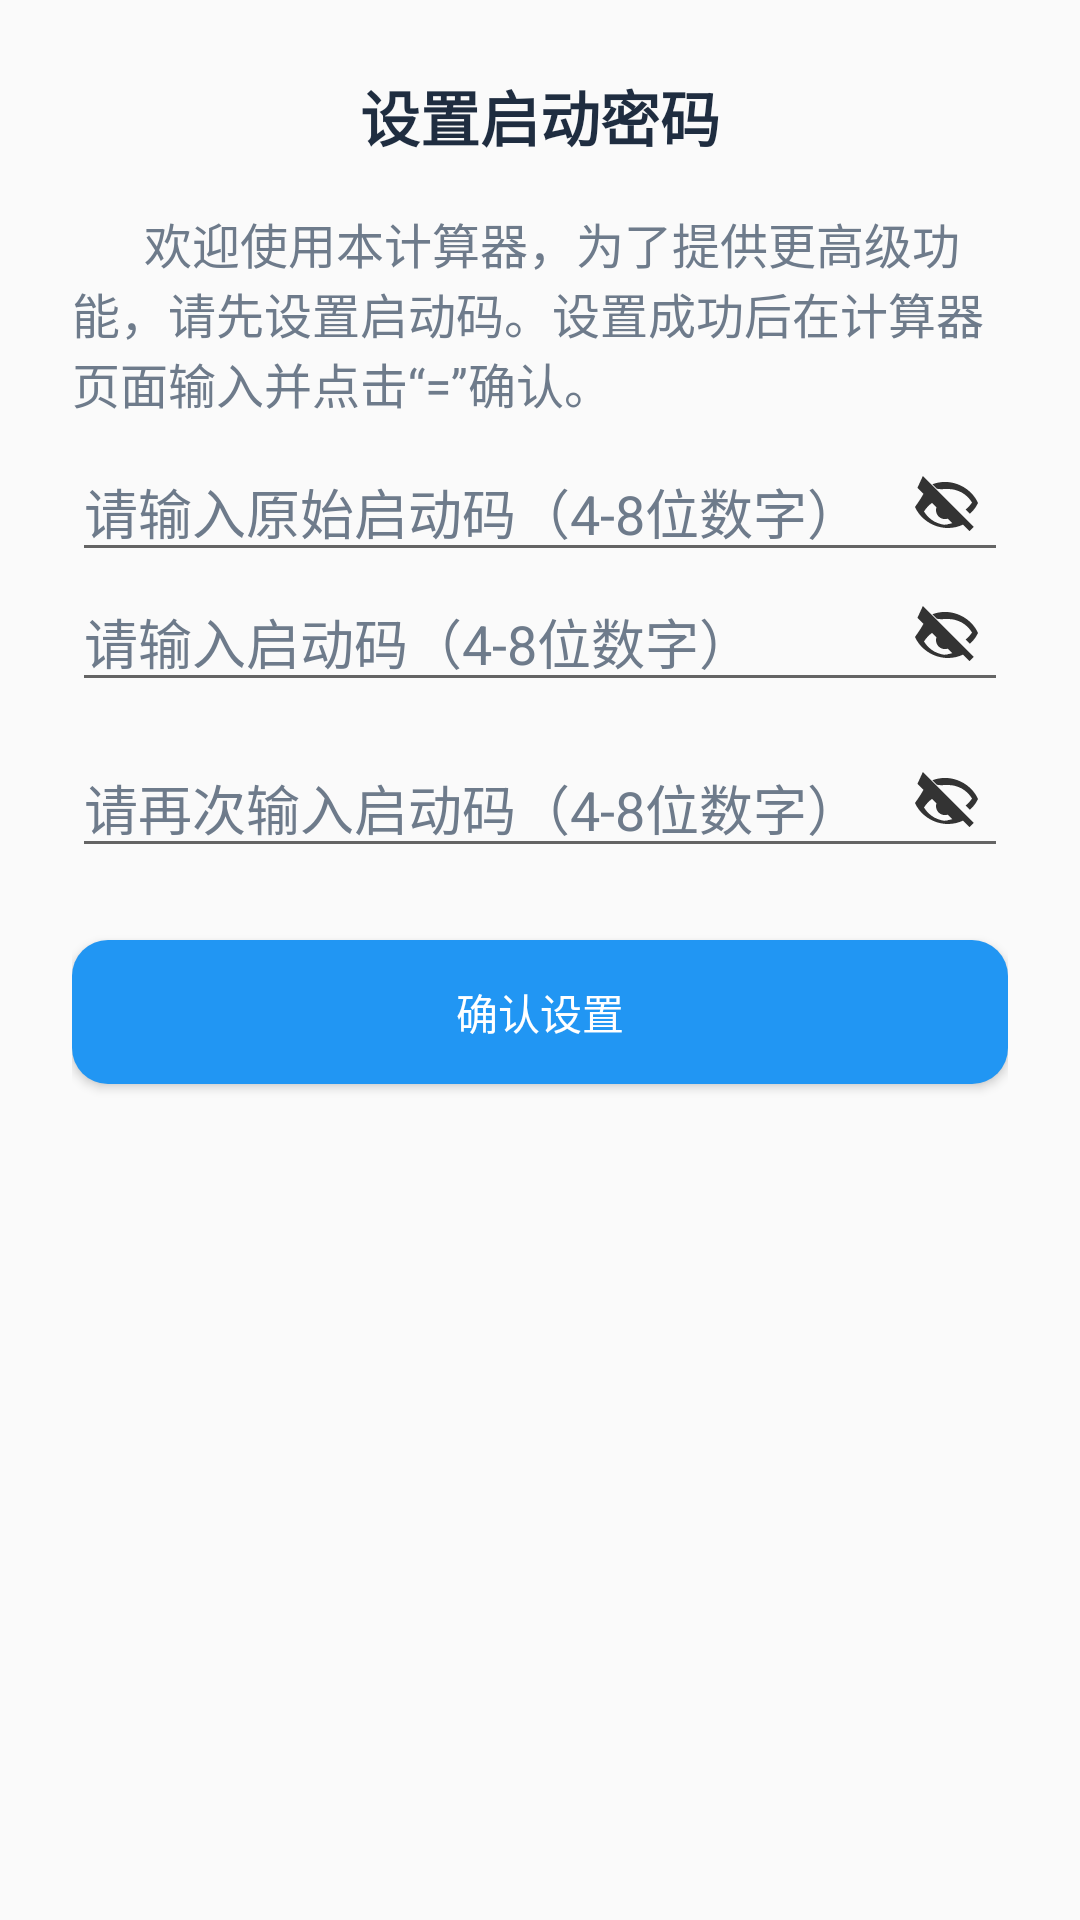

Produce the Android XML layout that renders to this screen, including the resource entries it uses.
<!-- AndroidManifest.xml: application theme AppTheme -->
<!-- res/layout/dialog_set_launch_password.xml -->
<?xml version="1.0" encoding="utf-8"?>
<LinearLayout
    xmlns:android="http://schemas.android.com/apk/res/android"
    android:orientation="vertical"
    android:padding="24dp"
    android:background="@drawable/bg_dialog_round"
    android:layout_width="match_parent"
    android:layout_height="wrap_content">

    <TextView
        android:textColor="@color/text_primary"
        android:id="@+id/tvTitle"
        android:text="设置启动密码"
        android:textSize="20sp"
        android:textStyle="bold"
        android:gravity="center"
        android:layout_marginBottom="16dp"
        android:layout_width="match_parent"
        android:layout_height="wrap_content"/>

    <TextView
        android:textColor="@color/text_secondary"
        android:text="      欢迎使用本计算器，为了提供更高级功能，请先设置启动码。设置成功后在计算器页面输入并点击“=”确认。"
        android:textSize="16sp"
        android:gravity="left"
        android:layout_marginBottom="8dp"
        android:layout_width="match_parent"
        android:layout_height="wrap_content"/>

    <RelativeLayout
        android:id="@+id/rl_PasswordOld"
        android:layout_width="match_parent"
        android:layout_height="wrap_content">

        <EditText
            android:id="@+id/etPasswordOld"
            android:layout_width="match_parent"
            android:layout_height="wrap_content"
            android:hint="请输入原始启动码（4-8位数字）"
            android:inputType="numberPassword"
            android:maxLength="8"
            android:paddingEnd="40dp"
            android:textColor="@color/text_secondary"
            android:textColorHint="@color/text_secondary" />

        <ImageView
            android:id="@+id/ivTogglePwdOld"
            android:src="@drawable/ic_eye_close"
            android:layout_alignParentEnd="true"
            android:layout_width="24dp"
            android:layout_height="24dp"
            android:layout_marginEnd="8dp"
            android:layout_centerVertical="true" />
    </RelativeLayout>

    <RelativeLayout
        android:layout_width="match_parent"
        android:layout_height="wrap_content">
        <EditText
            android:textColor="@color/text_secondary"
            android:textColorHint="@color/text_secondary"
            android:id="@+id/etPassword"
            android:hint="请输入启动码（4-8位数字）"
            android:inputType="numberPassword"
            android:maxLength="8"
            android:layout_width="match_parent"
            android:layout_height="wrap_content"
            android:paddingEnd="40dp" />
        <ImageView
            android:id="@+id/ivTogglePwd"
            android:src="@drawable/ic_eye_close"
            android:layout_alignParentEnd="true"
            android:layout_width="24dp"
            android:layout_height="24dp"
            android:layout_marginEnd="8dp"
            android:layout_centerVertical="true" />
    </RelativeLayout>

    <RelativeLayout
        android:layout_marginTop="12dp"
        android:layout_width="match_parent"
        android:layout_height="wrap_content">
        <EditText
            android:textColor="@color/text_secondary"
            android:textColorHint="@color/text_secondary"
            android:id="@+id/etConfirm"
            android:hint="请再次输入启动码（4-8位数字）"
            android:inputType="numberPassword"
            android:maxLength="8"
            android:layout_width="match_parent"
            android:layout_height="wrap_content"
            android:paddingEnd="40dp" />
        <ImageView
            android:id="@+id/ivToggleConfirm"
            android:src="@drawable/ic_eye_close"
            android:layout_alignParentEnd="true"
            android:layout_width="24dp"
            android:layout_height="24dp"
            android:layout_marginEnd="8dp"
            android:layout_centerVertical="true" />
    </RelativeLayout>

    <Button
        android:textColor="@color/white"
        android:background="@drawable/btn_primary_blue"
        android:id="@+id/btnConfirm"
        android:text="确认设置"
        android:layout_marginTop="24dp"
        android:layout_width="match_parent"
        android:layout_height="wrap_content"/>
</LinearLayout>
<!-- resources referenced by this layout -->
<resources>
  <color name="text_primary">#1F2D40</color>
  <color name="text_secondary">#6E7B8B</color>
  <color name="white">#FFFFFFFF</color>
  <!-- drawable btn_primary_blue (drawable) -->
  <?xml version="1.0" encoding="utf-8"?>
  <ripple xmlns:android="http://schemas.android.com/apk/res/android"
      android:color="#33008CFF">
      <item>
          <selector>
              <item android:state_enabled="false">
                  <shape android:shape="rectangle">
                      <solid android:color="#A6C9F4"/>
                      <corners android:radius="12dp"/>
                  </shape>
              </item>
              <item android:state_pressed="true">
                  <shape android:shape="rectangle">
                      <solid android:color="#1E7DDC"/>
                      <corners android:radius="12dp"/>
                  </shape>
              </item>
              <item>
                  <shape android:shape="rectangle">
                      <solid android:color="#2196F3"/>
                      <corners android:radius="12dp"/>
                  </shape>
              </item>
          </selector>
      </item>
  </ripple>
  <!-- drawable ic_eye_close (drawable) -->
  <?xml version="1.0" encoding="utf-8"?>
  <vector xmlns:android="http://schemas.android.com/apk/res/android"
      android:width="24dp"
      android:height="24dp"
      android:viewportWidth="24"
      android:viewportHeight="24">
      <path
          android:fillColor="#333333"
          android:pathData="M12,6c3.31,0 6.31,1.68 8,4.5 -0.56,0.89 -1.28,1.68 -2.13,2.33l1.43,1.43c1.12,-0.98 2.05,-2.2 2.7,-3.61 -1.73,-3.89 -6,-7 -11,-7 -1.49,0 -2.91,0.28 -4.21,0.78l1.49,1.49C9.48,6.17 10.72,6 12,6zm-10.19,-0.39l2.01,2.01C2.94,9.27 1.95,10.58 1,12c1.73,3.89 6,7 11,7 1.79,0 3.49,-0.41 5,-1.13l2.19,2.19 1.41,-1.41 -16.97,-17L1.81,5.61zM12,18c-3.31,0 -6.31,-1.68 -8,-4.5 0.7,-1.12 1.61,-2.11 2.65,-2.86l1.51,1.51c-0.1,0.28 -0.16,0.58 -0.16,0.89 0,1.66 1.34,3 3,3 0.31,0 0.61,-0.06 0.89,-0.16l1.51,1.51c-0.75,0.25 -1.56,0.41 -2.4,0.41zm-1.75,-6.91l2.66,2.66c0.06,-0.23 0.09,-0.46 0.09,-0.7 0,-1.1 -0.9,-2 -2,-2 -0.24,0 -0.47,0.03 -0.7,0.09z" />
  </vector>
  <style name="AppTheme" parent="Theme.AppCompat.Light.NoActionBar">
          
          <item name="colorPrimary">@color/colorPrimary</item>
          
          <item name="colorPrimaryDark">@color/colorPrimaryDark</item>
          
          <item name="colorAccent">@color/color_EC7E75</item>
          <item name="android:windowAnimationStyle">@style/FeelyouWindowAnimTheme</item>
      </style>
  <color name="colorPrimary">#fa3b3c</color>
  <color name="colorPrimaryDark">#3700B3</color>
  <color name="color_EC7E75">#EC7E75</color>
  <style name="FeelyouWindowAnimTheme" parent="@android:style/Animation.Activity">
          <item name="android:activityOpenEnterAnimation">@anim/right_in</item>
          <item name="android:activityOpenExitAnimation">@anim/left_out</item>
          <item name="android:activityCloseEnterAnimation">@anim/left_in</item>
          <item name="android:activityCloseExitAnimation">@anim/right_out</item>
      </style>
</resources>
